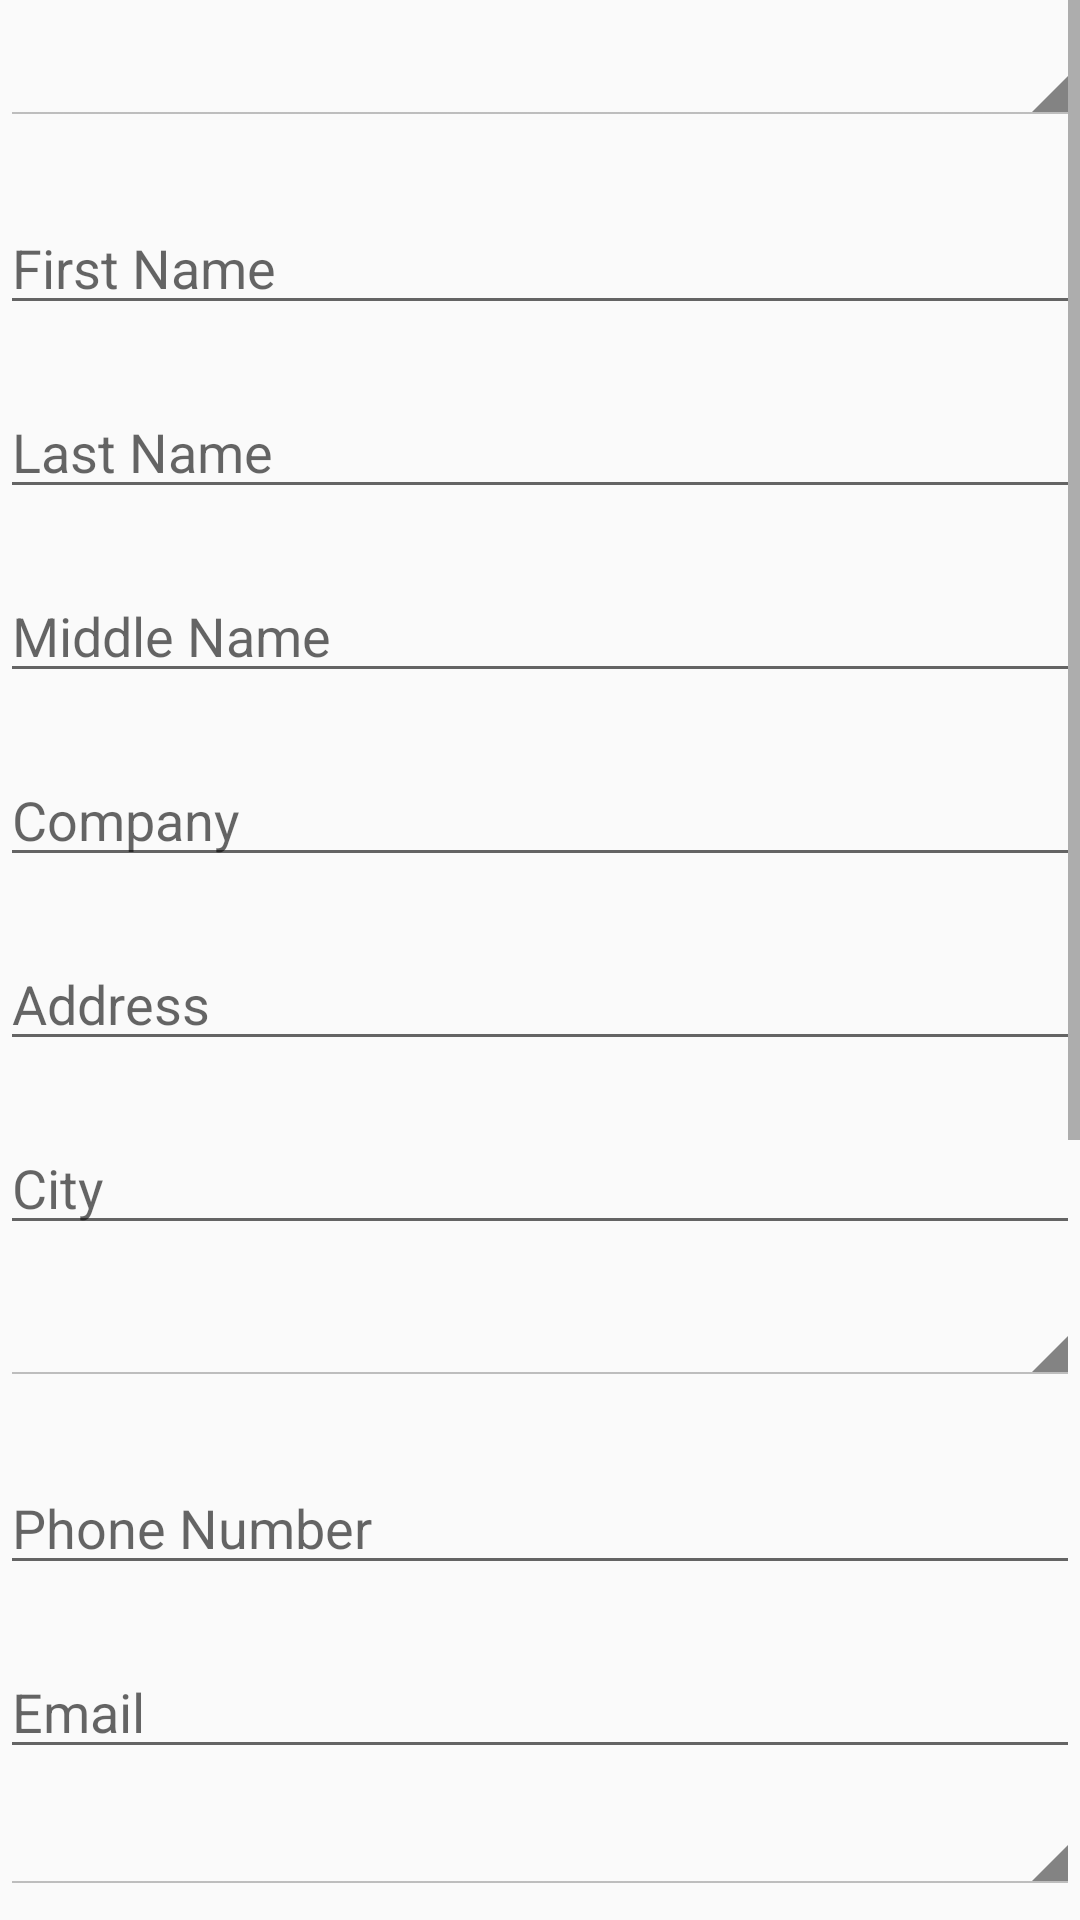

Produce the Android XML layout that renders to this screen, including the resource entries it uses.
<!-- AndroidManifest.xml: application theme AppTheme -->
<!-- res/layout/activity_new_customer_account.xml -->
<?xml version="1.0" encoding="utf-8"?>
<LinearLayout xmlns:android="http://schemas.android.com/apk/res/android"
    xmlns:tools="http://schemas.android.com/tools"
    android:id="@+id/activity_new_customer_account"
    android:layout_width="match_parent"
    android:layout_height="match_parent"
    android:layout_marginBottom="20dp"
    android:layout_marginLeft="16dp"
    android:layout_marginRight="16dp"
    android:layout_marginTop="20dp"
    android:orientation="vertical"
    tools:context="com.collo.phemwaresolutions.collonetworks.NewCustomerAccountActivity">

    <ScrollView
        android:layout_width="match_parent"
        android:layout_height="match_parent">

        <LinearLayout
            android:layout_width="match_parent"
            android:layout_height="match_parent"
            android:orientation="vertical"
            android:weightSum="1">

            <android.support.v7.widget.AppCompatSpinner
                android:id="@+id/spinnerTitle"
                style="@android:style/Widget.Holo.Light.Spinner"
                android:layout_width="match_parent"
                android:layout_height="wrap_content"
                android:layout_marginBottom="5dp"
                android:layout_marginTop="10dp"
                android:animateLayoutChanges="true"
                android:entries="@array/title_arrays"
                android:minHeight="10dp"
                android:spinnerMode="dropdown" />

            <EditText
                android:id="@+id/txtFirstName"
                style="@style/myMarginTop"
                android:layout_width="match_parent"
                android:layout_height="wrap_content"
                android:ems="10"
                android:hint="@string/enter_first_name"
                android:inputType="textPersonName" />

            <EditText
                android:id="@+id/txtLastName"
                style="@style/myMarginTop"
                android:layout_width="match_parent"
                android:layout_height="wrap_content"
                android:ems="10"
                android:hint="@string/last_name"
                android:inputType="textPersonName" />

            <EditText
                android:id="@+id/txtMiddleName"
                style="@style/myMarginTop"
                android:layout_width="match_parent"
                android:layout_height="wrap_content"
                android:ems="10"
                android:hint="@string/middle_name"
                android:inputType="textPersonName" />

            <EditText
                android:id="@+id/txtCompany"
                style="@style/myMarginTop"
                android:layout_width="match_parent"
                android:layout_height="wrap_content"
                android:ems="10"
                android:hint="@string/company"
                android:inputType="textMultiLine" />

            <EditText
                android:id="@+id/txtAddress"
                style="@style/myMarginTop"
                android:layout_width="match_parent"
                android:layout_height="wrap_content"
                android:ems="10"
                android:hint="@string/address"
                android:inputType="textMultiLine" />

            <EditText
                android:id="@+id/txtCity"
                style="@style/myMarginTop"
                android:layout_width="match_parent"
                android:layout_height="wrap_content"
                android:ems="10"
                android:hint="@string/city"
                android:inputType="text" />

            <android.support.v7.widget.AppCompatSpinner
                android:id="@+id/spinnerState"
                style="@android:style/Widget.Holo.Light.Spinner"
                android:layout_width="match_parent"
                android:layout_height="wrap_content"
                android:layout_marginBottom="5dp"
                android:layout_marginTop="15dp"
                android:minHeight="10dp"
                android:spinnerMode="dialog" />

            <EditText
                android:id="@+id/txtPhone"
                style="@style/myMarginTop"
                android:layout_width="match_parent"
                android:layout_height="wrap_content"
                android:ems="10"
                android:hint="@string/phone_number"
                android:inputType="phone" />

            <EditText
                android:id="@+id/txtEmail"
                style="@style/myMarginTop"
                android:layout_width="match_parent"
                android:layout_height="wrap_content"
                android:ems="10"
                android:hint="@string/enter_email"
                android:inputType="textEmailAddress" />

            <android.support.v7.widget.AppCompatSpinner
                android:id="@+id/spinnerGender"
                style="@android:style/Widget.Holo.Light.Spinner"
                android:layout_width="match_parent"
                android:layout_height="wrap_content"
                android:layout_marginBottom="10dp"
                android:layout_marginTop="10dp"
                android:animateLayoutChanges="true"
                android:entries="@array/gender_arrays"
                android:minHeight="15dp"
                android:spinnerMode="dialog" />

            <EditText
                android:id="@+id/txtOccupation"
                style="@style/myMarginTop"
                android:layout_width="match_parent"
                android:layout_height="wrap_content"
                android:ems="10"
                android:hint="Occupation"
                android:inputType="textAutoComplete" />

            <EditText
                android:id="@+id/txtCustomerPin"
                style="@style/myMarginTop"
                android:layout_width="match_parent"
                android:layout_height="wrap_content"
                android:ems="10"
                android:hint="Customer Pin"
                android:inputType="numberPassword" />

            <EditText
                android:id="@+id/txtCustomerConfirmPin"
                style="@style/myMarginTop"
                android:layout_width="match_parent"
                android:layout_height="wrap_content"
                android:ems="10"
                android:hint="Confirm Pin"
                android:inputType="numberPassword" />

            <EditText
                android:id="@+id/txtCustomerPassword"
                style="@style/myMarginTop"
                android:layout_width="match_parent"
                android:layout_height="wrap_content"
                android:ems="10"
                android:hint="Customer Password"
                android:inputType="textPassword" />

            <EditText
                android:id="@+id/txtCustomerConfirmPassword"
                style="@style/myMarginTop"
                android:layout_width="match_parent"
                android:layout_height="wrap_content"
                android:ems="10"
                android:hint="Confirm Password"
                android:inputType="textPassword" />

            <EditText
                android:id="@+id/txtAge"
                style="@style/myMarginTop"
                android:layout_width="match_parent"
                android:layout_height="wrap_content"
                android:ems="10"
                android:hint="@string/date_of_birth"
                android:inputType="none"
                android:visibility="invisible" />

            <Button
                android:id="@+id/btnNextPicture"
                style="@style/myMarginTop"
                android:layout_width="match_parent"
                android:layout_height="wrap_content"
                android:background="@color/colorActionButton"
                android:onClick="gotoTakePicture"
                android:text="@string/next"
                android:textColor="#ffffff" />

        </LinearLayout>
    </ScrollView>
</LinearLayout>
<!-- resources referenced by this layout -->
<resources>
  <string-array name="gender_arrays">
          <item>Select Gender</item>
          <item>Male</item>
          <item>Female</item>
      </string-array>
  <string-array name="title_arrays">
          <item>Select Title</item>
          <item>Mr.</item>
          <item>Mrs</item>
          <item>Ms</item>
      </string-array>
  <color name="colorActionButton">#ea0813</color>
  <string name="address">Address</string>
  <string name="city">City</string>
  <string name="company">Company</string>
  <string name="date_of_birth">Date Of Birth</string>
  <string name="enter_email">Email</string>
  <string name="enter_first_name">First Name</string>
  <string name="last_name">Last Name</string>
  <string name="middle_name">Middle Name</string>
  <string name="next">Next</string>
  <string name="phone_number">Phone Number</string>
  <style name="myMarginTop">
          <item name="android:layout_marginTop">20dp</item>
      </style>
  <style name="AppTheme" parent="Theme.AppCompat.Light.DarkActionBar">
          
          <item name="colorPrimary">@color/colorPrimary</item>
          <item name="colorPrimaryDark">@color/colorPrimaryDark</item>
          <item name="colorAccent">@color/colorAccent</item>
          
          
      </style>
  <color name="colorPrimary">#3f51b5</color>
  <color name="colorPrimaryDark">#303F9F</color>
  <color name="colorAccent">#FF4081</color>
</resources>
